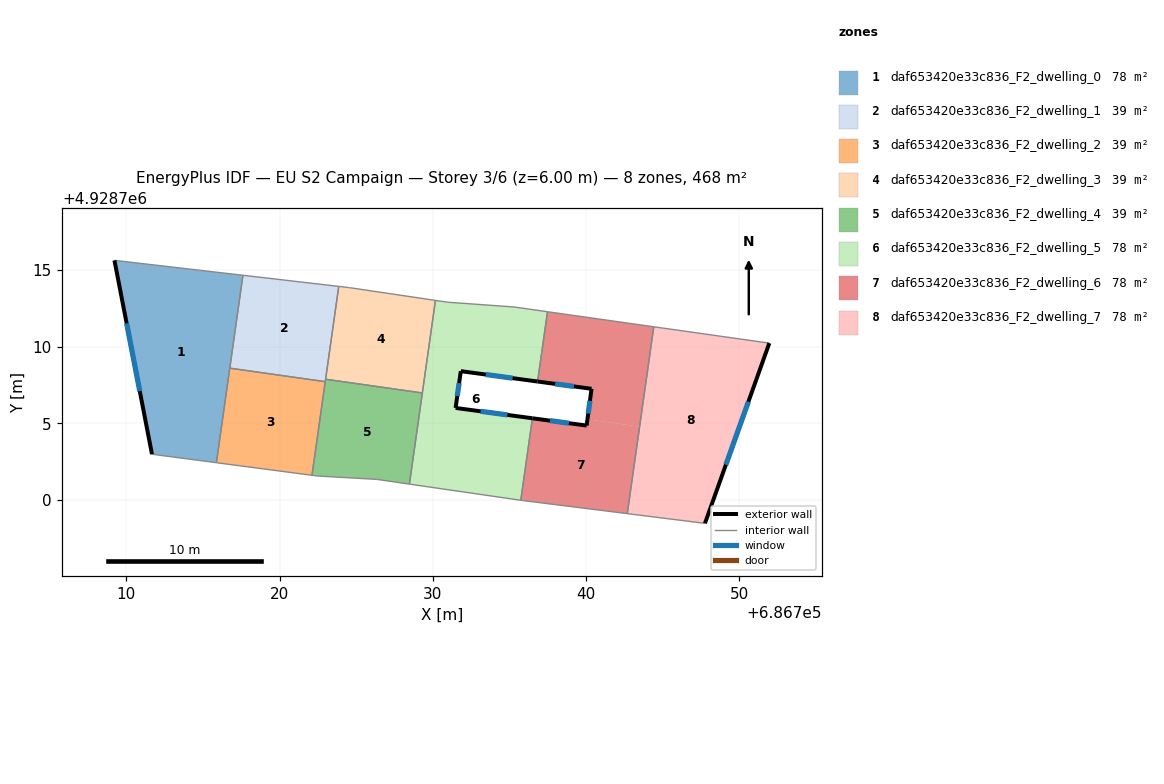
=== STOREY PLAN SPEC (per zone: floor XY polygon, exterior-wall plan segments, windows/doors) ===
zone 1: daf653420e33c836_F2_dwelling_0  (78.0 m²)
  floor: (686717.61, 4928714.66) (686715.88, 4928702.43) (686711.68, 4928702.98) (686709.23, 4928715.63)
  exterior wall: (686709.23, 4928715.63) – (686711.68, 4928702.98)  [12.9 m]
    window: (686710.03, 4928711.52) – (686710.88, 4928707.10)  [4.7 m²]
  interior walls: 4
zone 2: daf653420e33c836_F2_dwelling_1  (39.0 m²)
  floor: (686723.86, 4928713.93) (686722.98, 4928707.72) (686716.76, 4928708.60) (686717.61, 4928714.66)
  interior walls: 5
zone 3: daf653420e33c836_F2_dwelling_2  (39.0 m²)
  floor: (686722.98, 4928707.72) (686722.12, 4928701.61) (686715.88, 4928702.43) (686716.76, 4928708.60)
  interior walls: 4
zone 4: daf653420e33c836_F2_dwelling_3  (39.0 m²)
  floor: (686730.18, 4928713.02) (686729.32, 4928706.98) (686723.01, 4928707.88) (686723.86, 4928713.93) (686724.56, 4928713.85)
  interior walls: 5
zone 5: daf653420e33c836_F2_dwelling_4  (39.0 m²)
  floor: (686729.32, 4928706.98) (686728.48, 4928701.03) (686726.34, 4928701.34) (686722.46, 4928701.56) (686722.12, 4928701.61) (686723.01, 4928707.88)
  interior walls: 7
zone 6: daf653420e33c836_F2_dwelling_5  (78.0 m²)
  floor: (686737.49, 4928712.28) (686736.84, 4928707.73) (686731.83, 4928708.40) (686731.49, 4928706.00) (686736.50, 4928705.33) (686735.74, 4928699.98) (686728.48, 4928701.03) (686730.18, 4928713.02) (686730.96, 4928712.90) (686735.29, 4928712.59)
  exterior wall: (686731.83, 4928708.40) – (686736.84, 4928707.73)  [5.1 m]
    window: (686733.46, 4928708.18) – (686735.21, 4928707.95)  [1.9 m²]
  exterior wall: (686731.49, 4928706.00) – (686731.83, 4928708.40)  [2.4 m]
    window: (686731.60, 4928706.78) – (686731.72, 4928707.62)  [0.9 m²]
  exterior wall: (686736.50, 4928705.33) – (686731.49, 4928706.00)  [5.1 m]
    window: (686734.87, 4928705.55) – (686733.12, 4928705.78)  [1.9 m²]
  interior walls: 8
zone 7: daf653420e33c836_F2_dwelling_6  (78.0 m²)
  floor: (686744.42, 4928711.30) (686743.50, 4928704.78) (686740.09, 4928705.26) (686740.36, 4928707.25) (686736.84, 4928707.73) (686737.49, 4928712.28)
  floor: (686743.50, 4928704.78) (686742.69, 4928699.11) (686735.85, 4928699.96) (686735.74, 4928699.98) (686736.50, 4928705.33) (686740.04, 4928704.85) (686740.09, 4928705.26)
  exterior wall: (686740.04, 4928704.85) – (686736.50, 4928705.33)  [3.6 m]
    window: (686738.89, 4928705.01) – (686737.65, 4928705.17)  [1.3 m²]
  exterior wall: (686740.36, 4928707.25) – (686740.04, 4928704.85)  [2.4 m]
    window: (686740.26, 4928706.47) – (686740.14, 4928705.63)  [0.9 m²]
  exterior wall: (686736.84, 4928707.73) – (686740.36, 4928707.25)  [3.6 m]
    window: (686737.99, 4928707.57) – (686739.22, 4928707.41)  [1.3 m²]
  interior walls: 6
zone 8: daf653420e33c836_F2_dwelling_7  (78.0 m²)
  floor: (686751.96, 4928710.23) (686747.76, 4928698.47) (686742.69, 4928699.11) (686744.42, 4928711.30)
  exterior wall: (686747.76, 4928698.47) – (686751.96, 4928710.23)  [12.5 m]
    window: (686749.13, 4928702.30) – (686750.59, 4928706.41)  [4.6 m²]
  interior walls: 3

=== DERIVED (storey summary) ===
Building: EU S2 Campaign
Storey: 3 of 6  (floor level z = 6.00 m)
Storey gross floor area: 468.1 m²
Zones on this storey: 8
  - daf653420e33c836_F2_dwelling_0: floor 78.0 m²; exterior wall 12.9 m (38.7 m²); 1 window(s) 4.7 m²; WWR 12.2%
  - daf653420e33c836_F2_dwelling_1: floor 39.0 m²
  - daf653420e33c836_F2_dwelling_2: floor 39.0 m²
  - daf653420e33c836_F2_dwelling_3: floor 39.0 m²
  - daf653420e33c836_F2_dwelling_4: floor 39.0 m²
  - daf653420e33c836_F2_dwelling_5: floor 78.0 m²; exterior wall 12.5 m (37.6 m²); 3 window(s) 4.6 m²; WWR 12.2%
  - daf653420e33c836_F2_dwelling_6: floor 78.0 m²; exterior wall 9.5 m (28.6 m²); 3 window(s) 3.5 m²; WWR 12.2%
  - daf653420e33c836_F2_dwelling_7: floor 78.0 m²; exterior wall 12.5 m (37.5 m²); 1 window(s) 4.6 m²; WWR 12.2%
Zone adjacency (shared interzone walls):
  - daf653420e33c836_F2_dwelling_0 ↔ daf653420e33c836_F2_dwelling_1
  - daf653420e33c836_F2_dwelling_0 ↔ daf653420e33c836_F2_dwelling_2
  - daf653420e33c836_F2_dwelling_1 ↔ daf653420e33c836_F2_dwelling_2
  - daf653420e33c836_F2_dwelling_1 ↔ daf653420e33c836_F2_dwelling_3
  - daf653420e33c836_F2_dwelling_1 ↔ daf653420e33c836_F2_dwelling_4
  - daf653420e33c836_F2_dwelling_2 ↔ daf653420e33c836_F2_dwelling_4
  - daf653420e33c836_F2_dwelling_3 ↔ daf653420e33c836_F2_dwelling_4
  - daf653420e33c836_F2_dwelling_3 ↔ daf653420e33c836_F2_dwelling_5
  - daf653420e33c836_F2_dwelling_4 ↔ daf653420e33c836_F2_dwelling_5
  - daf653420e33c836_F2_dwelling_5 ↔ daf653420e33c836_F2_dwelling_6
  - daf653420e33c836_F2_dwelling_6 ↔ daf653420e33c836_F2_dwelling_7